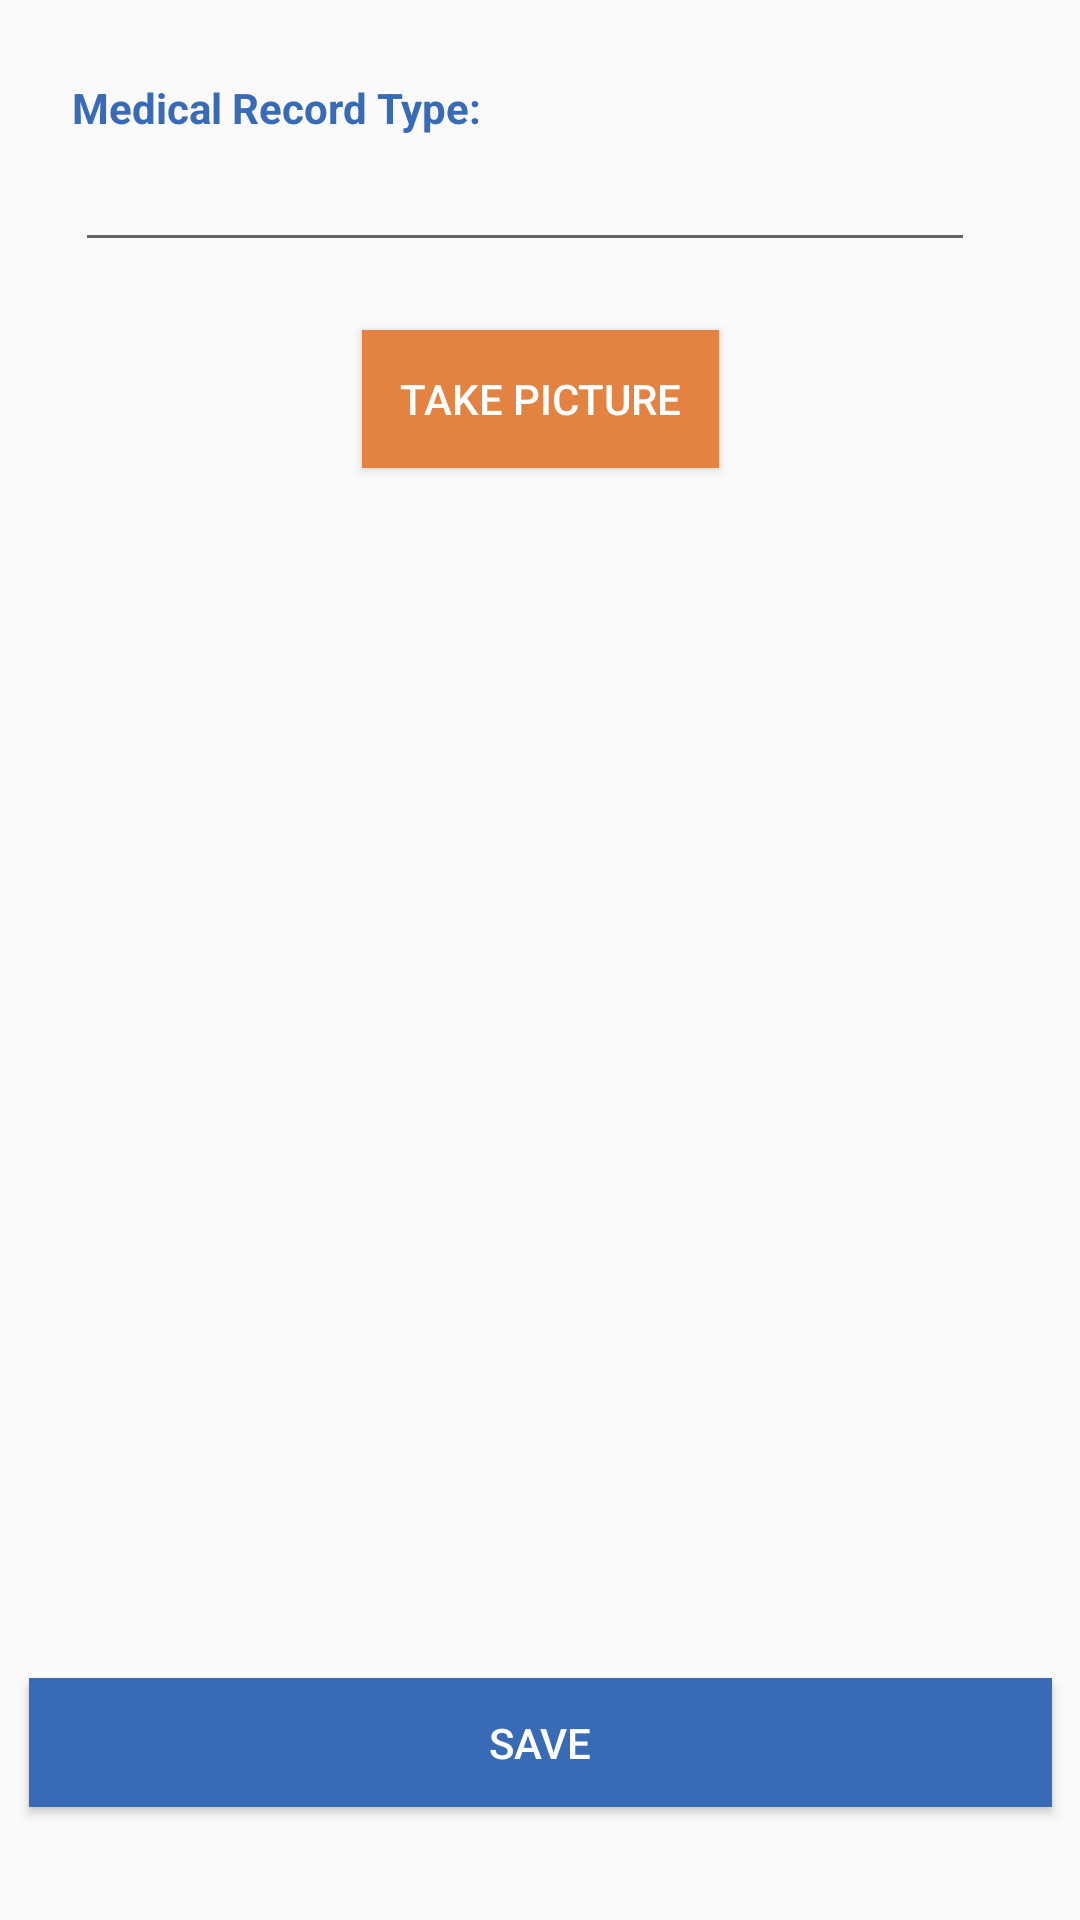

Reconstruct the res/layout file that produces this screen, plus the resources it refers to.
<!-- AndroidManifest.xml: application theme AppTheme -->
<!-- res/layout/activity_medical_record_edit.xml -->
<?xml version="1.0" encoding="utf-8"?>
<androidx.constraintlayout.widget.ConstraintLayout xmlns:android="http://schemas.android.com/apk/res/android"
    xmlns:app="http://schemas.android.com/apk/res-auto"
    xmlns:tools="http://schemas.android.com/tools"
    android:layout_width="match_parent"
    android:layout_height="match_parent"
    tools:context=".activities.medicalrecords.MedicalRecordEditActivity">


    <TextView
        android:id="@+id/mr_txtType"
        android:layout_width="304dp"
        android:layout_height="21dp"
        android:text="@string/medical_record_type"
        android:textColor="@color/colorPrimary"
        android:textStyle="bold"
        app:layout_constraintBottom_toTopOf="@+id/mr_editTxtType"
        app:layout_constraintEnd_toEndOf="parent"
        app:layout_constraintHorizontal_bias="0.429"
        app:layout_constraintStart_toStartOf="parent"
        app:layout_constraintTop_toTopOf="parent"
        app:layout_constraintVertical_bias="1.0" />

    <EditText
        android:id="@+id/mr_editTxtType"
        android:layout_width="300dp"
        android:layout_height="40dp"
        android:ems="10"
        app:layout_constrainedHeight="true"
        app:layout_constrainedWidth="true"
        app:layout_constraintBottom_toBottomOf="parent"
        app:layout_constraintEnd_toEndOf="parent"
        app:layout_constraintHorizontal_bias="0.414"
        app:layout_constraintStart_toStartOf="parent"
        app:layout_constraintTop_toTopOf="parent"
        app:layout_constraintVertical_bias="0.079" />

    <Button
        android:id="@+id/mr_saveButton"
        android:layout_width="341dp"
        android:layout_height="43dp"
        android:background="@color/colorPrimary"
        android:text="@string/saveButton"
        android:textColor="#FFFFFF"
        app:layout_constraintBottom_toBottomOf="parent"
        app:layout_constraintEnd_toEndOf="parent"
        app:layout_constraintStart_toStartOf="parent"
        app:layout_constraintTop_toTopOf="parent"
        app:layout_constraintVertical_bias="0.937" />

    <ImageView
        android:id="@+id/mr_imageView"
        android:layout_width="254dp"
        android:layout_height="378dp"
        android:visibility="invisible"
        app:layout_constraintBottom_toBottomOf="parent"
        app:layout_constraintEnd_toEndOf="parent"
        app:layout_constraintHorizontal_bias="0.496"
        app:layout_constraintStart_toStartOf="parent"
        app:layout_constraintTop_toTopOf="parent"
        app:layout_constraintVertical_bias="0.631"
        app:srcCompat="@drawable/plus_icon" />

    <Button
        android:id="@+id/mr_takePictureButton"
        android:layout_width="119dp"
        android:layout_height="46dp"
        android:background="@color/colorSecondary"
        android:text="Take Picture"
        android:textColor="#FFFFFF"
        app:layout_constraintBottom_toBottomOf="parent"
        app:layout_constraintEnd_toEndOf="parent"
        app:layout_constraintStart_toStartOf="parent"
        app:layout_constraintTop_toTopOf="parent"
        app:layout_constraintVertical_bias="0.185" />

</androidx.constraintlayout.widget.ConstraintLayout>
<!-- resources referenced by this layout -->
<resources>
  <color name="colorPrimary">#386AB5</color>
  <color name="colorSecondary">#e38241</color>
  <string name="medical_record_type">Medical Record Type: </string>
  <string name="saveButton">Save</string>
  <style name="AppTheme" parent="Theme.AppCompat.Light.DarkActionBar">
          
          <item name="colorPrimary">#488EFF</item>
          <item name="colorPrimaryDark">#2D5BA6</item>
          <item name="colorAccent">#488EFF</item>
      </style>
</resources>
